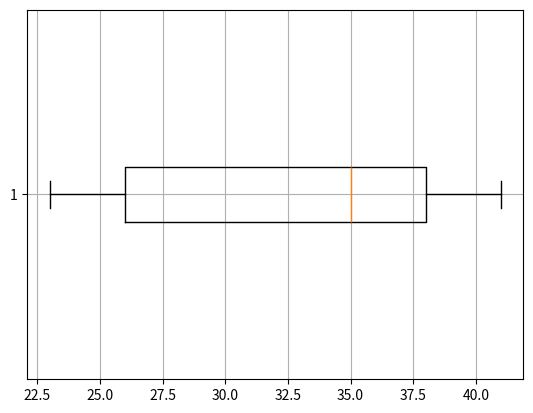

The matplotlib source for this figure:
import matplotlib.pyplot as plt

list1 = [23,25,26,27,35,36,38,40,41]


plt.boxplot(list1,vert=False)
plt.grid()

plt.show()